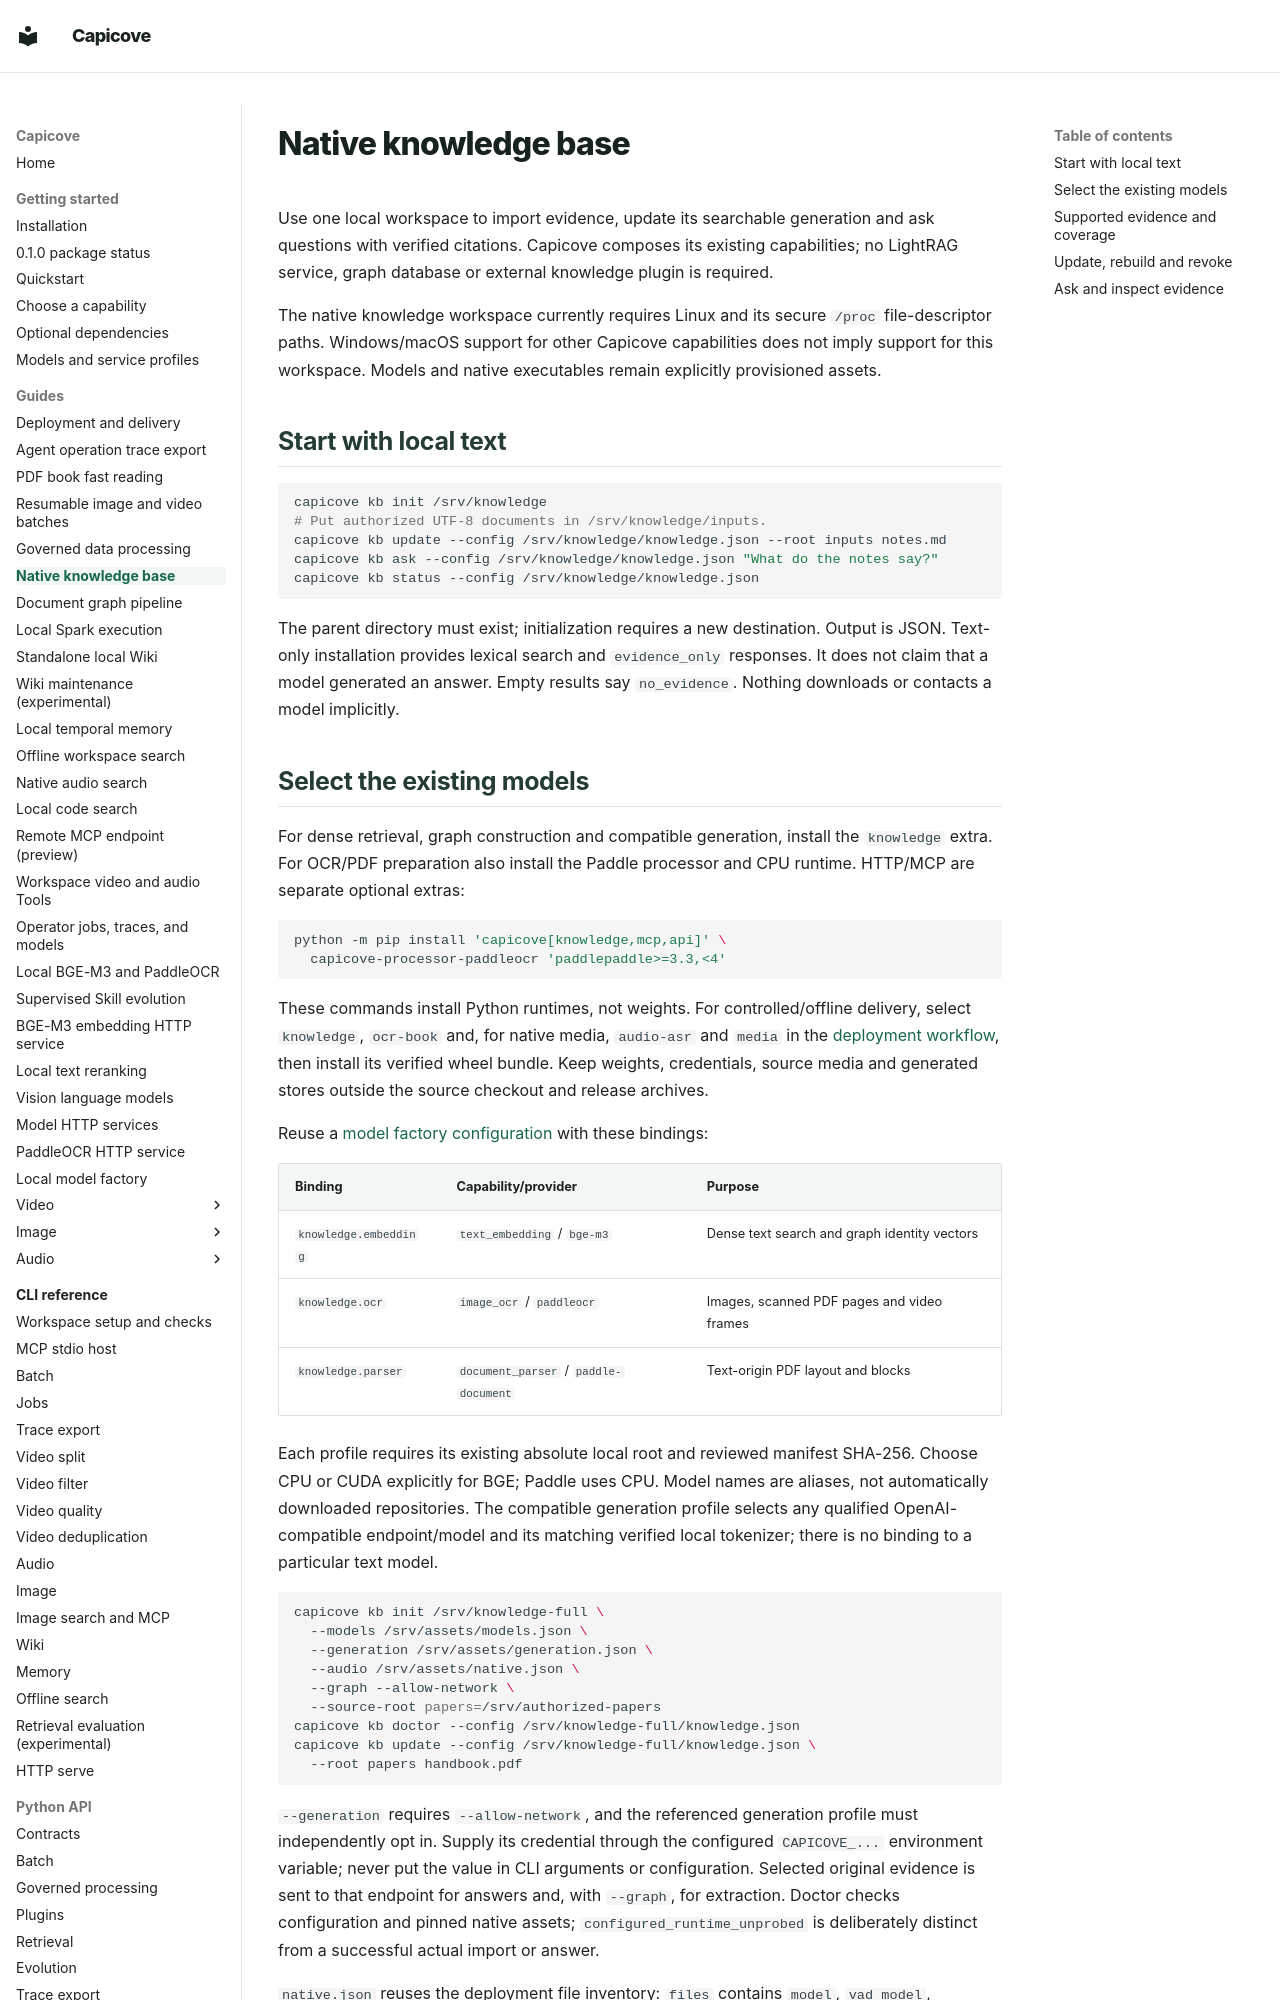

repository: happyBayes/capicove · page: guides/native-knowledge/index.html · generator: mkdocs

# Native knowledge base

Use one local workspace to import evidence, update its searchable generation and
ask questions with verified citations. Capicove composes its existing capabilities;
no LightRAG service, graph database or external knowledge plugin is required.

The native knowledge workspace currently requires Linux and its secure `/proc`
file-descriptor paths. Windows/macOS support for other Capicove capabilities does
not imply support for this workspace. Models and native executables remain
explicitly provisioned assets.

## Start with local text

```bash
capicove kb init /srv/knowledge
# Put authorized UTF-8 documents in /srv/knowledge/inputs.
capicove kb update --config /srv/knowledge/knowledge.json --root inputs notes.md
capicove kb ask --config /srv/knowledge/knowledge.json "What do the notes say?"
capicove kb status --config /srv/knowledge/knowledge.json
```

The parent directory must exist; initialization requires a new destination. Output
is JSON. Text-only installation provides lexical search and `evidence_only`
responses. It does not claim that a model generated an answer. Empty results say
`no_evidence`. Nothing downloads or contacts a model implicitly.
